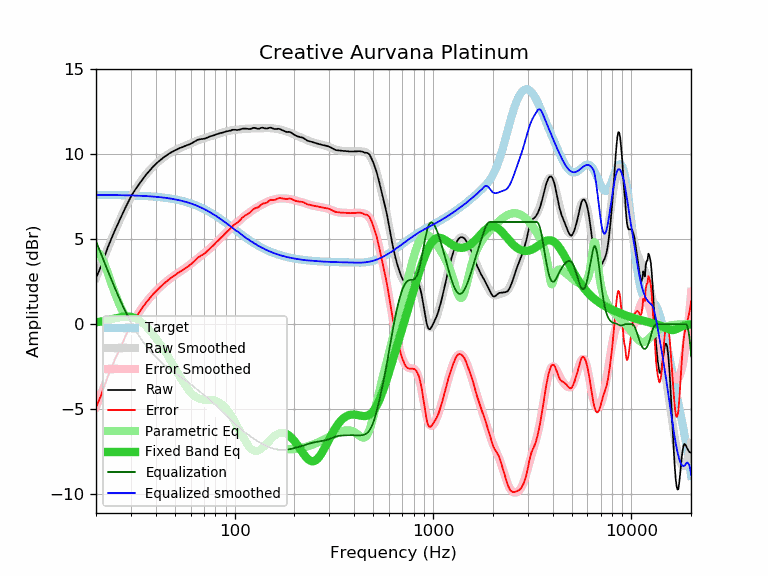

The table this chart was drawn from, first rows:
frequency, raw, error, smoothed, error_smoothed, equalization, parametric_eq, equalized_raw, equalized_smoothed, target
20, 2.71, -4.88, 2.72, -4.88, 4.88, 0.11, 7.59, 7.59, 7.59
21, 3.28, -4.31, 3.34, -4.25, 4.25, 0.14, 7.53, 7.59, 7.59
22, 3.93, -3.66, 3.93, -3.66, 3.66, 0.19, 7.59, 7.59, 7.59
23, 4.54, -3.05, 4.49, -3.10, 3.10, 0.23, 7.64, 7.59, 7.59
24, 5.07, -2.51, 5.02, -2.57, 2.57, 0.29, 7.64, 7.58, 7.58
25, 5.55, -2.03, 5.51, -2.07, 2.07, 0.34, 7.62, 7.58, 7.58
26, 5.98, -1.60, 5.96, -1.61, 1.61, 0.38, 7.59, 7.58, 7.58
27, 6.40, -1.17, 6.39, -1.19, 1.19, 0.42, 7.59, 7.57, 7.57
28, 6.79, -0.78, 6.77, -0.80, 0.80, 0.44, 7.59, 7.57, 7.57
29, 7.15, -0.42, 7.13, -0.44, 0.44, 0.45, 7.59, 7.57, 7.57
30, 7.49, -0.07, 7.45, -0.11, 0.11, 0.43, 7.60, 7.56, 7.56
31, 7.77, 0.21, 7.74, 0.19, -0.19, 0.38, 7.58, 7.56, 7.56
32, 8.01, 0.46, 8.01, 0.46, -0.46, 0.31, 7.55, 7.55, 7.55
33, 8.23, 0.69, 8.25, 0.70, -0.70, 0.22, 7.53, 7.54, 7.54
34, 8.45, 0.91, 8.46, 0.93, -0.93, 0.10, 7.52, 7.54, 7.54
35, 8.64, 1.11, 8.66, 1.13, -1.13, -0.03, 7.51, 7.53, 7.53
36, 8.82, 1.30, 8.84, 1.32, -1.32, -0.17, 7.50, 7.52, 7.52
37, 8.98, 1.47, 9.00, 1.49, -1.49, -0.32, 7.49, 7.51, 7.51
38, 9.14, 1.64, 9.15, 1.65, -1.65, -0.48, 7.49, 7.50, 7.50
39, 9.28, 1.79, 9.28, 1.79, -1.79, -0.64, 7.49, 7.49, 7.49
40, 9.40, 1.92, 9.41, 1.93, -1.93, -0.81, 7.47, 7.48, 7.48
41, 9.52, 2.05, 9.52, 2.05, -2.05, -0.98, 7.47, 7.47, 7.47
42, 9.62, 2.16, 9.63, 2.17, -2.17, -1.15, 7.45, 7.46, 7.46
43, 9.72, 2.27, 9.72, 2.28, -2.28, -1.32, 7.44, 7.45, 7.45
44, 9.81, 2.38, 9.81, 2.38, -2.38, -1.50, 7.43, 7.43, 7.43
45, 9.89, 2.47, 9.89, 2.48, -2.48, -1.68, 7.41, 7.42, 7.42
46, 9.97, 2.57, 9.97, 2.57, -2.57, -1.86, 7.40, 7.40, 7.40
47, 10.04, 2.65, 10.04, 2.65, -2.65, -2.03, 7.39, 7.39, 7.39
48, 10.10, 2.73, 10.10, 2.73, -2.73, -2.21, 7.37, 7.37, 7.37
49, 10.16, 2.81, 10.16, 2.81, -2.81, -2.39, 7.35, 7.35, 7.35
50, 10.21, 2.88, 10.21, 2.88, -2.88, -2.57, 7.33, 7.33, 7.33
51, 10.26, 2.95, 10.26, 2.95, -2.95, -2.75, 7.31, 7.31, 7.31
52, 10.31, 3.02, 10.30, 3.01, -3.01, -2.92, 7.30, 7.29, 7.29
53, 10.35, 3.08, 10.35, 3.08, -3.08, -3.09, 7.27, 7.27, 7.27
54, 10.38, 3.13, 10.39, 3.14, -3.14, -3.25, 7.24, 7.25, 7.25
55, 10.42, 3.20, 10.43, 3.20, -3.20, -3.41, 7.22, 7.22, 7.22
56, 10.46, 3.26, 10.47, 3.27, -3.27, -3.55, 7.19, 7.20, 7.20
57, 10.49, 3.32, 10.50, 3.33, -3.33, -3.69, 7.16, 7.17, 7.17
58, 10.53, 3.38, 10.54, 3.40, -3.40, -3.82, 7.13, 7.15, 7.15
59, 10.56, 3.44, 10.58, 3.46, -3.46, -3.93, 7.10, 7.12, 7.12
60, 10.60, 3.51, 10.62, 3.53, -3.53, -4.03, 7.07, 7.09, 7.09
61, 10.64, 3.58, 10.66, 3.59, -3.59, -4.12, 7.05, 7.06, 7.06
62, 10.69, 3.66, 10.69, 3.66, -3.66, -4.19, 7.03, 7.03, 7.03
63, 10.74, 3.74, 10.73, 3.73, -3.73, -4.26, 7.01, 7.00, 7.00
64, 10.79, 3.82, 10.76, 3.79, -3.79, -4.31, 7.00, 6.97, 6.97
65, 10.83, 3.89, 10.79, 3.85, -3.85, -4.35, 6.98, 6.94, 6.94
66, 10.85, 3.94, 10.82, 3.91, -3.91, -4.38, 6.94, 6.91, 6.91
67, 10.86, 3.99, 10.85, 3.97, -3.97, -4.40, 6.89, 6.87, 6.87
68, 10.88, 4.04, 10.87, 4.03, -4.03, -4.41, 6.85, 6.84, 6.84
69, 10.88, 4.08, 10.89, 4.09, -4.09, -4.42, 6.79, 6.80, 6.80
70, 10.89, 4.12, 10.91, 4.15, -4.15, -4.43, 6.74, 6.77, 6.77
71, 10.91, 4.18, 10.94, 4.21, -4.21, -4.43, 6.70, 6.73, 6.73
72, 10.94, 4.25, 10.96, 4.26, -4.26, -4.43, 6.68, 6.69, 6.69
73, 10.96, 4.30, 10.98, 4.32, -4.32, -4.44, 6.64, 6.66, 6.66
74, 11.00, 4.38, 11.00, 4.38, -4.38, -4.44, 6.62, 6.62, 6.62
75, 11.03, 4.45, 11.02, 4.44, -4.44, -4.44, 6.59, 6.58, 6.58
76, 11.05, 4.51, 11.04, 4.50, -4.50, -4.45, 6.55, 6.54, 6.54
77, 11.06, 4.56, 11.06, 4.56, -4.56, -4.45, 6.50, 6.50, 6.50
78, 11.08, 4.62, 11.08, 4.63, -4.63, -4.47, 6.45, 6.46, 6.46
79, 11.10, 4.68, 11.11, 4.69, -4.69, -4.48, 6.41, 6.42, 6.42
... 553 more rows
